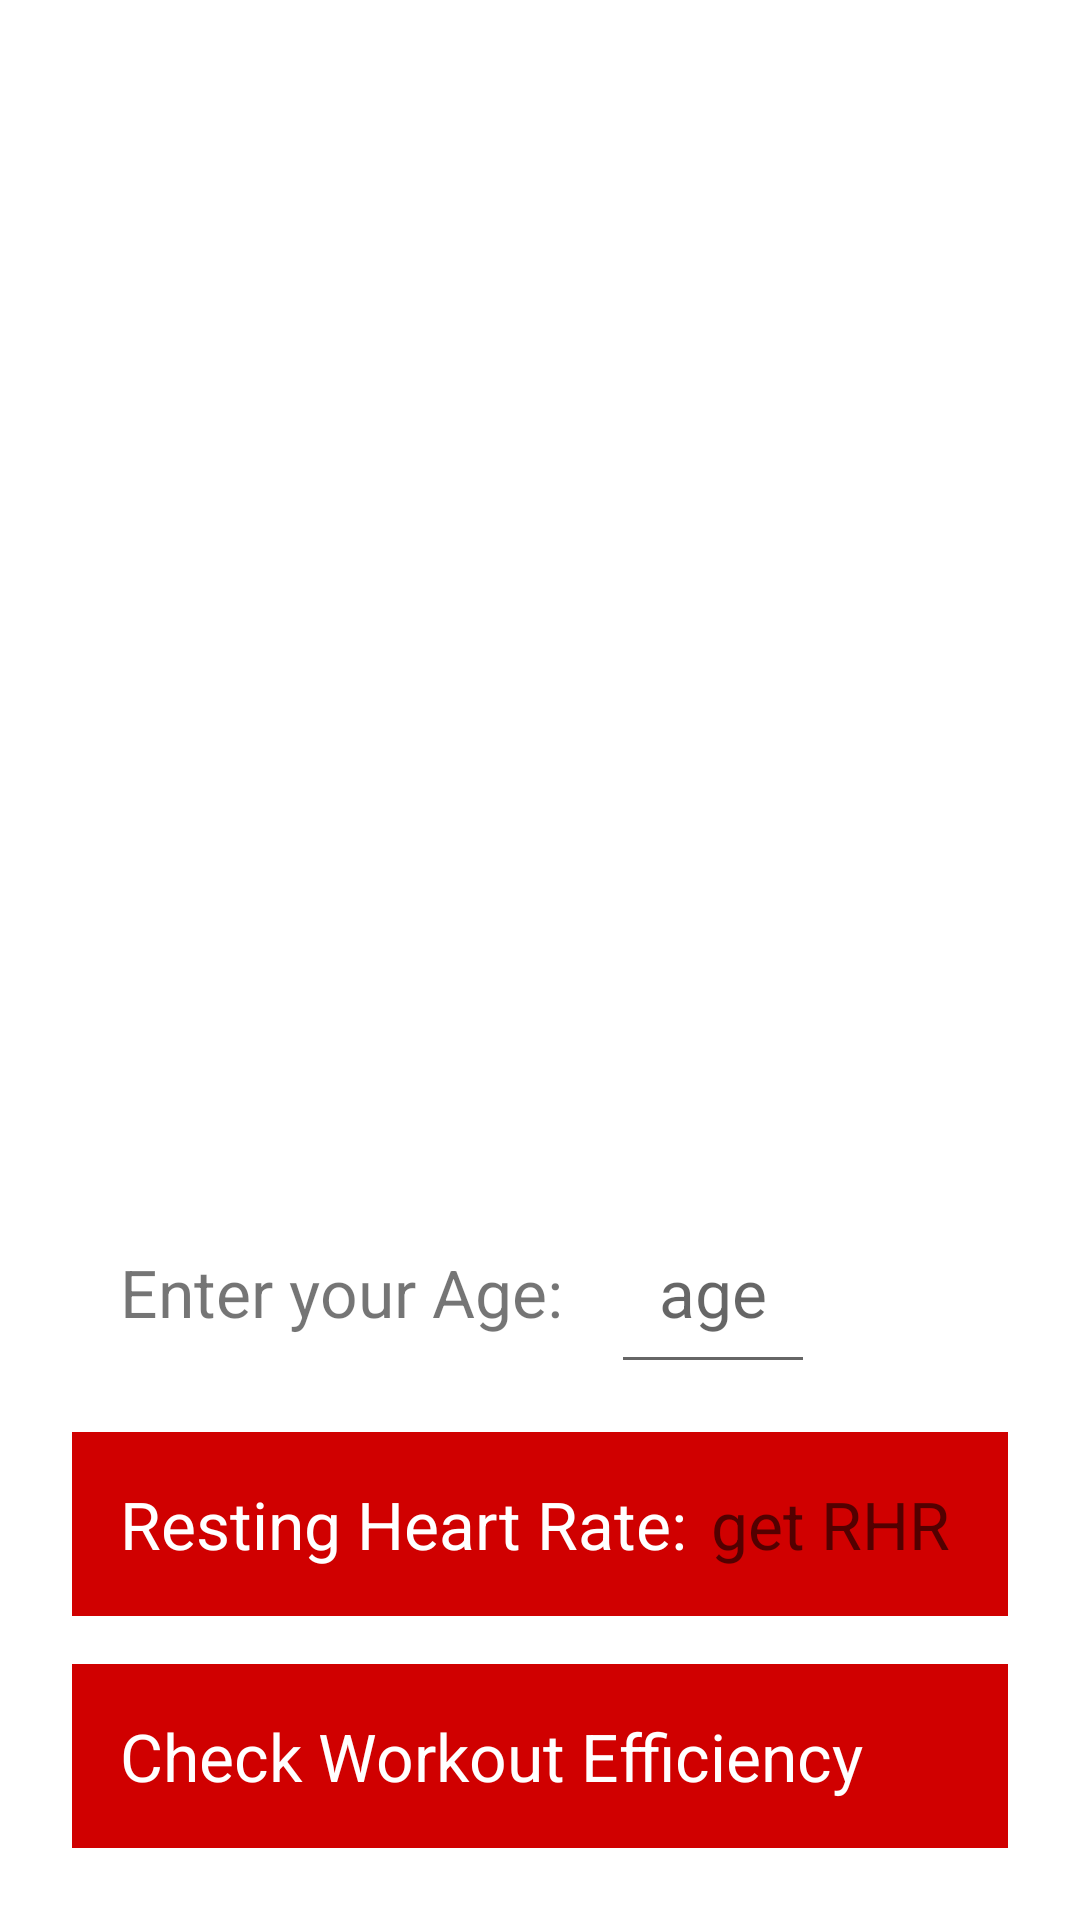

Produce the Android XML layout that renders to this screen, including the resource entries it uses.
<!-- AndroidManifest.xml: application theme Theme.HeartRatePoc -->
<!-- res/layout/activity_home.xml -->
<?xml version="1.0" encoding="utf-8"?>
<LinearLayout
    xmlns:android="http://schemas.android.com/apk/res/android"
    xmlns:app="http://schemas.android.com/apk/res-auto"
    xmlns:tools="http://schemas.android.com/tools"
    android:layout_width="match_parent"
    android:layout_height="match_parent"
    android:orientation="vertical"
    tools:context=".Home"
    android:padding="16dp">

    <ImageView
        android:layout_width="match_parent"
        android:layout_height="0dp"
        android:layout_weight="2"
        android:src="@drawable/home_background"/>

    <LinearLayout
        android:layout_width="match_parent"
        android:layout_height="wrap_content"
        android:orientation="horizontal"
        android:layout_margin="8dp">
        <TextView
            android:layout_width="wrap_content"
            android:layout_height="wrap_content"
            android:text="Enter your Age:"
            android:textSize="22sp"
            android:padding="16dp"/>

        <EditText
            android:layout_width="wrap_content"
            android:layout_height="match_parent"
            android:id="@+id/et_age"
            android:hint="age"
            android:inputType="number"
            android:textSize="22sp"
            android:padding="16dp"/>
    </LinearLayout>

    <LinearLayout
        android:layout_width="match_parent"
        android:layout_height="wrap_content"
        android:padding="16dp"
        android:layout_margin="8dp"
        android:orientation="horizontal"
        android:clickable="true"
        android:focusable="true"
        android:id="@+id/ll_restingHeartRate"
        android:background="@color/colorPrimary">
        <TextView
            android:layout_width="wrap_content"
            android:layout_height="wrap_content"
            android:text="Resting Heart Rate:"
            android:textColor="@color/colorSecondary"
            android:textSize="22sp"/>

        <TextView
            android:layout_width="wrap_content"
            android:layout_height="wrap_content"
            android:paddingLeft="8dp"
            android:id="@+id/tv_restingHeartRate"
            android:hint="get RHR"
            android:textColor="@color/colorSecondary"
            android:textSize="22sp"/>
    </LinearLayout>

    <LinearLayout
        android:layout_width="match_parent"
        android:layout_height="wrap_content"
        android:padding="16dp"
        android:layout_margin="8dp"
        android:orientation="horizontal"
        android:clickable="true"
        android:focusable="true"
        android:id="@+id/ll_targetHeartRate"
        android:background="@color/colorPrimary">
        <TextView
            android:layout_width="wrap_content"
            android:layout_height="wrap_content"
            android:text="Check Workout Efficiency"
            android:textColor="@color/colorSecondary"
            android:textSize="22sp"/>

    </LinearLayout>


</LinearLayout>
<!-- resources referenced by this layout -->
<resources>
  <color name="colorPrimary">#D00000</color>
  <color name="colorSecondary">#FFF</color>
  <style name="Theme.HeartRatePoc" parent="Theme.MaterialComponents.DayNight.DarkActionBar">
          
          <item name="colorPrimary">@color/purple_500</item>
          <item name="colorPrimaryVariant">@color/purple_700</item>
          <item name="colorOnPrimary">@color/white</item>
          
          <item name="colorSecondary">@color/teal_200</item>
          <item name="colorSecondaryVariant">@color/teal_700</item>
          <item name="colorOnSecondary">@color/black</item>
          
          <item name="android:statusBarColor">?attr/colorPrimaryVariant</item>
          
      </style>
  <color name="purple_500">#FF6200EE</color>
  <color name="purple_700">#FF3700B3</color>
  <color name="white">#FFFFFFFF</color>
  <color name="teal_200">#FF03DAC5</color>
  <color name="teal_700">#FF018786</color>
  <color name="black">#FF000000</color>
</resources>
